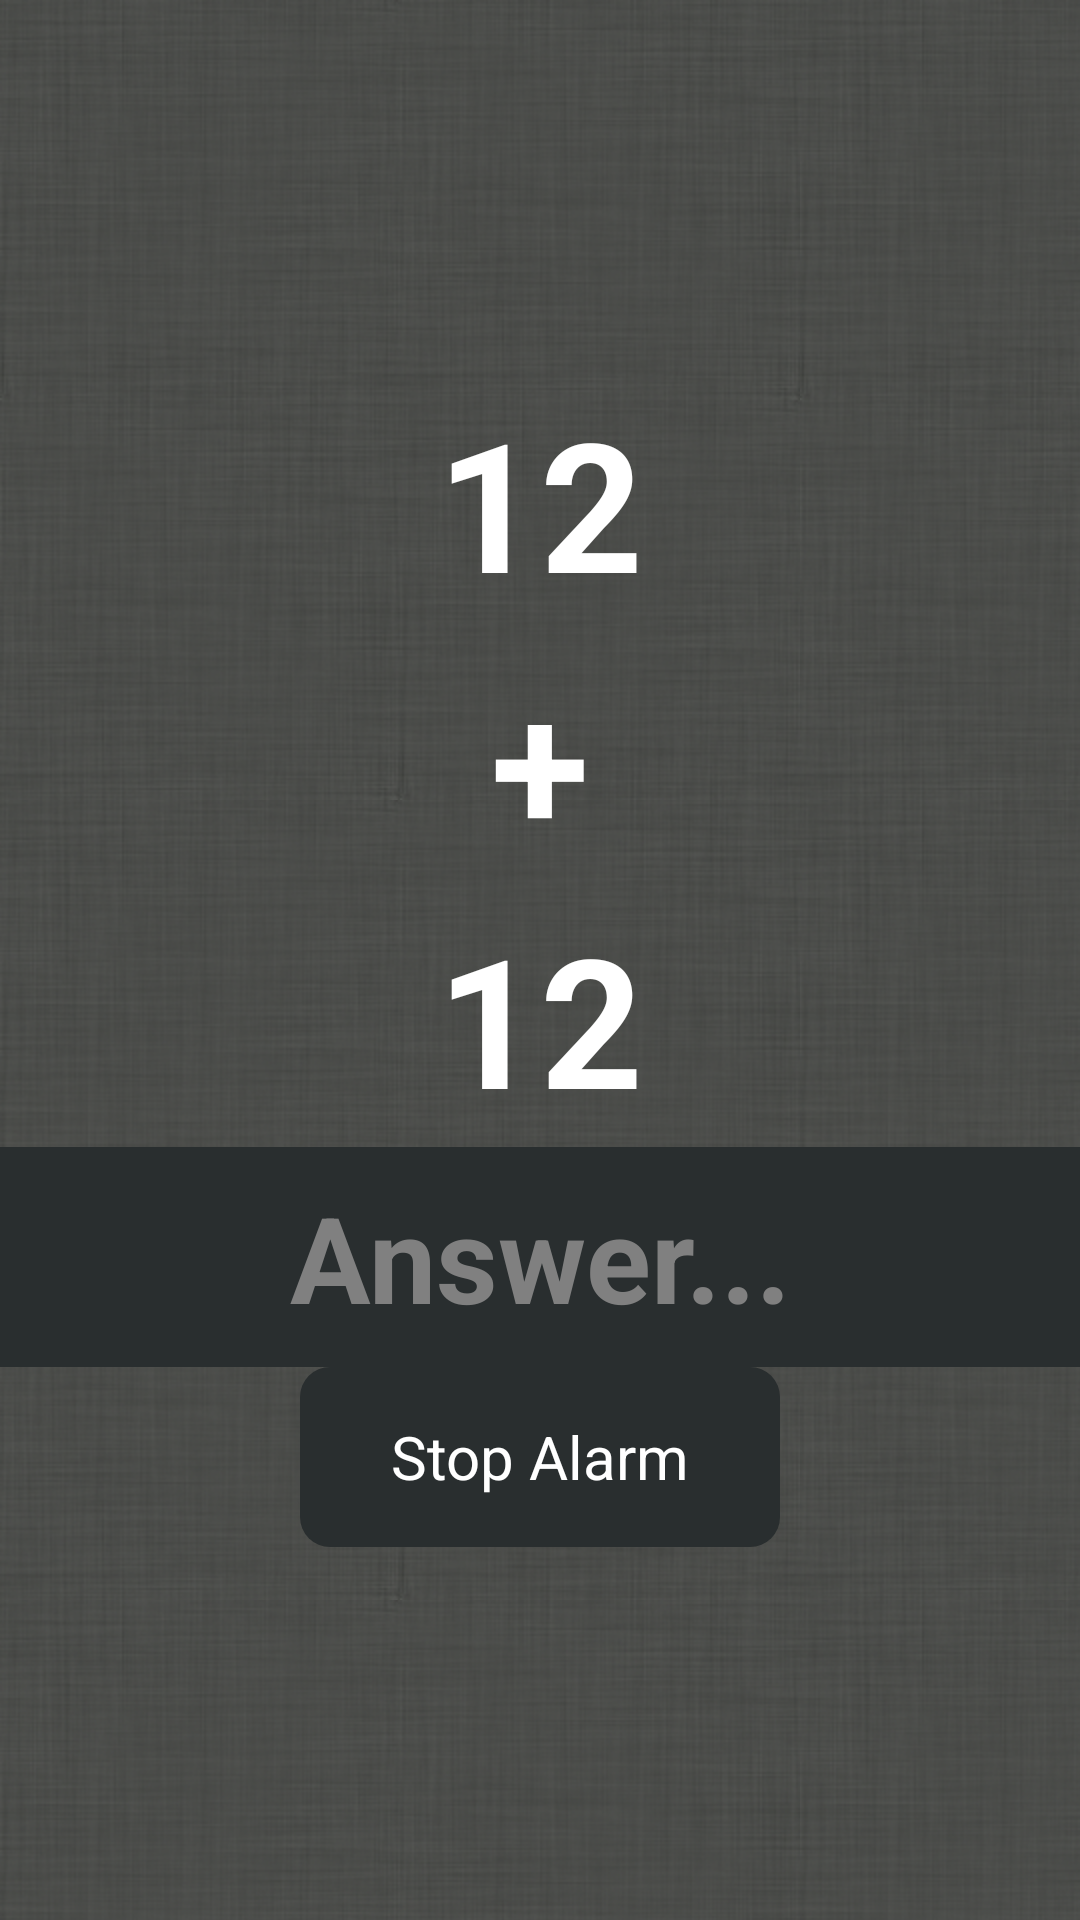

Android layout source for this screen:
<!-- AndroidManifest.xml: application theme AppTheme -->
<!-- res/layout/activity_math_questions.xml -->
<RelativeLayout xmlns:android="http://schemas.android.com/apk/res/android"
    xmlns:tools="http://schemas.android.com/tools"
    style="@style/backgroundMain"
    
    android:gravity="center_horizontal|center_vertical"
     >
     
    <TextView 
        android:id="@+id/number1"
        android:layout_height="wrap_content"
        android:layout_width="fill_parent"
        android:textColor="@color/fontMainCol"
        android:textStyle="bold"
        android:textSize="60sp"
        android:text="12"
        android:padding="3dip"
        android:gravity="center" />
    
    <TextView 
        android:id="@+id/operator"
        android:layout_height="wrap_content"
        android:layout_width="fill_parent"
        android:textColor="@color/fontMainCol"
        android:textStyle="bold"
        android:textSize="60sp"
        android:text="+"
        android:padding="3dip"
        android:layout_below="@id/number1"
        android:gravity="center" />
    
    <TextView 
        android:id="@+id/number2"
        android:layout_height="wrap_content"
        android:layout_width="fill_parent"
        android:textColor="@color/fontMainCol"
        android:textStyle="bold"
        android:textSize="60sp"
        android:text="12"
        android:padding="3dip"
        android:layout_below="@id/operator"
        android:gravity="center" />
    
    <EditText 
        android:id="@+id/answerTextMQ"
        android:layout_height="wrap_content"
        android:layout_width="fill_parent"
        android:textColor="@color/fontMainCol"
        android:textStyle="bold"
        android:textSize="40sp"
        android:hint="Answer..."
        android:padding="10dip"
        android:layout_below="@id/number2"
        android:background="@color/titleBgCol"
        android:gravity="center"
        android:inputType="numberSigned" />
    
     <Button
            android:id="@+id/stopAlarmMQ"
	        android:layout_width="160dip"
       		android:layout_height="60dip"
	        android:background="@drawable/round"
	        android:textColor="@color/fontMainCol"
	        android:text="Stop Alarm"
	        android:padding="10dip"
	        android:textSize="20sp"
	        android:layout_below="@id/answerTextMQ"
	        android:layout_centerHorizontal="true" />
    
    
    
    
</RelativeLayout>
<!-- resources referenced by this layout -->
<resources>
  <color name="fontMainCol">#ffffff</color>
  <color name="titleBgCol">#292E2F</color>
  <!-- drawable round (drawable-hdpi) -->
  <?xml version="1.0" encoding="UTF-8"?>
  
   <shape xmlns:android="http://schemas.android.com/apk/res/android"
    android:shape="rectangle" android:padding="10dp">   
   <solid android:color="#292E2F"/> 
    <corners
     android:bottomRightRadius="10dp"
     android:bottomLeftRadius="10dp"
     android:topLeftRadius="10dp"
     android:topRightRadius="10dp"/>
    
    
    
  </shape>
  <style name="backgroundMain">
            <item name="android:background">@drawable/bgtex</item>
            <item name="android:layout_width">fill_parent</item>
            <item name="android:layout_height">fill_parent</item>
            
      </style>
  <style name="AppTheme" parent="AppBaseTheme">
          
          <item name="android:buttonStyleToggle">@style/Widget.Button.Toggle</item>
      </style>
  <!-- drawable bgtex (drawable-hdpi) -->
  <?xml version="1.0" encoding="UTF-8"?>
  
  <bitmap xmlns:android="http://schemas.android.com/apk/res/android"
      android:src="@drawable/alarmclock_bg"
      android:tileMode="repeat"/>
  <style name="AppBaseTheme" parent="android:Theme.Light">
          
      </style>
  <style name="Widget.Button.Toggle" parent="android:Widget">
          <item name="android:background">@drawable/button_toggle_bg</item>
          
          <item name="android:disabledAlpha">?android:attr/disabledAlpha</item>
          
      </style>
  <!-- drawable alarmclock_bg: png bitmap (drawable-hdpi, 189462 bytes) -->
  <!-- drawable button_toggle_bg (drawable-hdpi) -->
  <?xml version="1.0" encoding="utf-8"?>
  
  <layer-list xmlns:android="http://schemas.android.com/apk/res/android">
      <item android:id="@+android:id/background" android:drawable="@android:color/transparent" />
      <item android:id="@+android:id/toggle" android:drawable="@drawable/buttontgl" />
  </layer-list>
  <!-- drawable buttontgl (drawable-hdpi) -->
  <?xml version="1.0" encoding="UTF-8"?>
  
  <selector xmlns:android="http://schemas.android.com/apk/res/android">
      <item android:state_checked="false" android:drawable="@drawable/toggle_off"/>
      <item android:state_checked="true" android:drawable="@drawable/toggle_on"/>
  </selector>
  <!-- drawable toggle_off: png bitmap (drawable-hdpi, 12112 bytes) -->
  <!-- drawable toggle_on: png bitmap (drawable-hdpi, 13080 bytes) -->
</resources>
